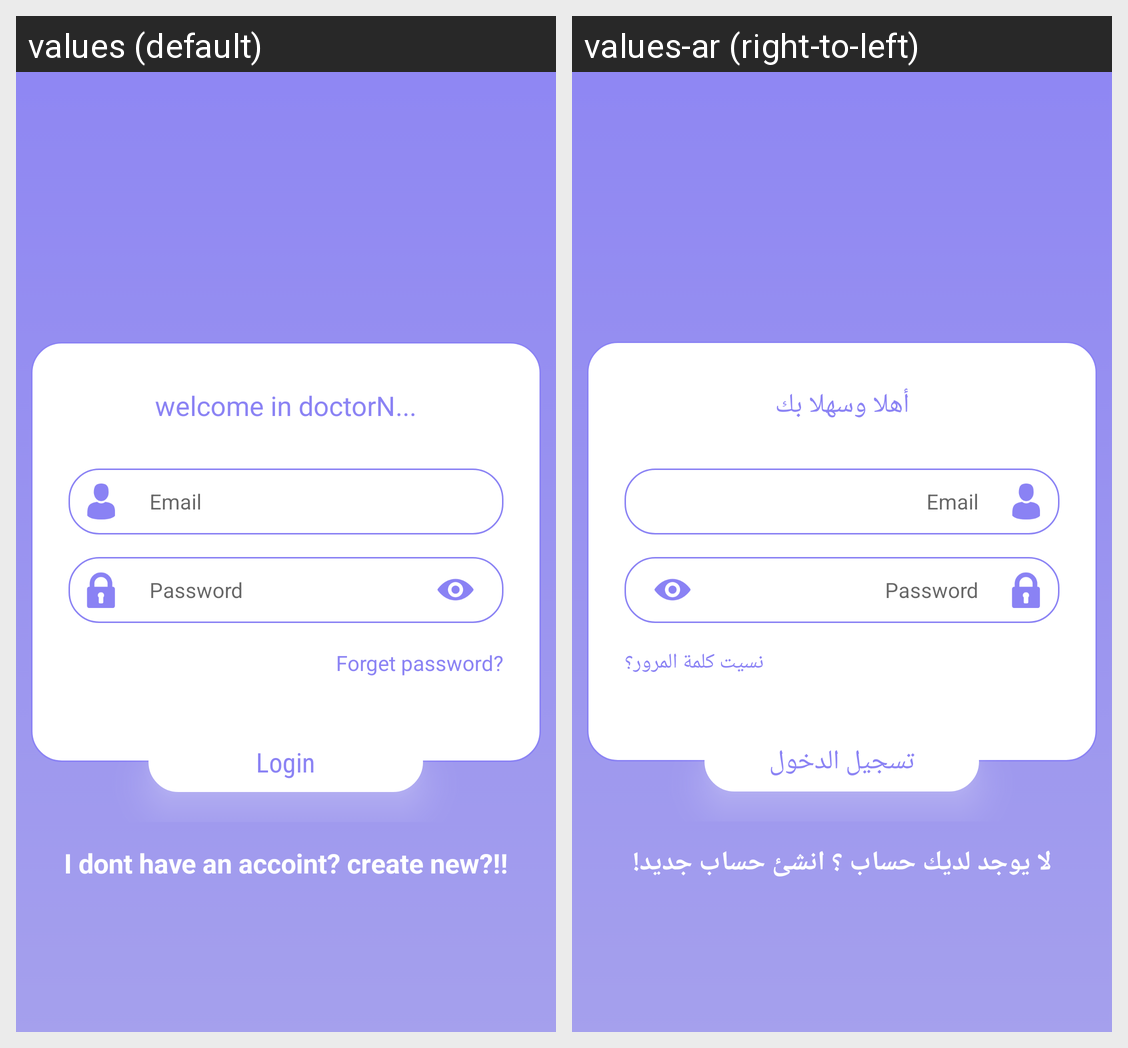

Strings drawn on this Android screen and how each of the app's shown locales translates them:
Android screen res/layout/activity_login_as_doctor.xml rendered under 2 locales, left to right: values (default), values-ar (right-to-left). Device: Nexus 5 (rendered at 1080×1920; each locale shown at half size, 540×960, under a caption strip naming it); theme AppTheme.
Strings drawn on this screen, with the default value and each locale's value (text and hints the layout hard-codes, and strings that could not be matched under every locale, appear in the picture but are not listed):

hello
  values: welcome in doctorN...
  values-ar: أهلا وسهلا بك

email
  values: Email
  values-ar: Email

password
  values: Password
  values-ar: Password

forget_password
  values: Forget password?
  values-ar: نسيت كلمة المرور؟

signin
  values: Login
  values-ar: تسجيل الدخول

dont_have_account
  values: I dont have an accoint? create new?!!
  values-ar: لا يوجد لديك حساب ؟ انشئ حساب جديد!
